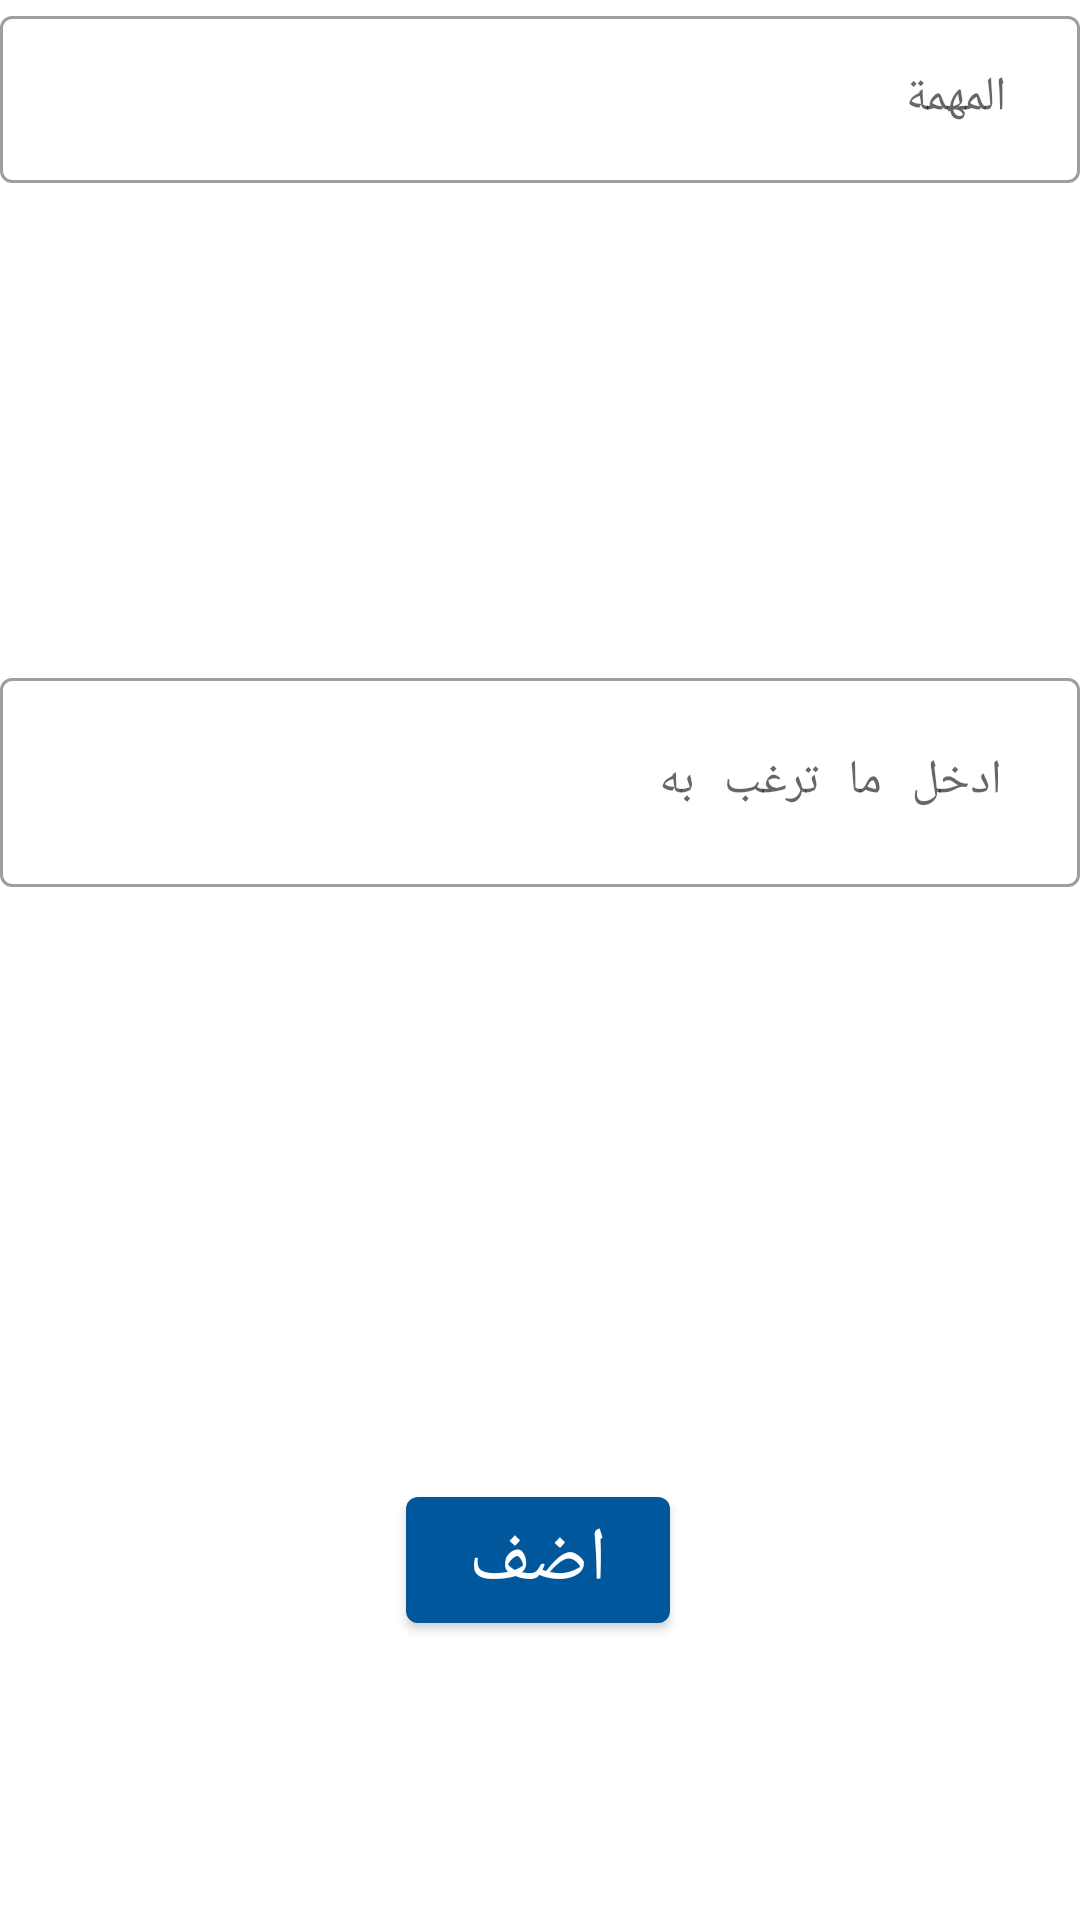

Reconstruct the res/layout file that produces this screen, plus the resources it refers to.
<!-- AndroidManifest.xml: application theme AppTheme -->
<!-- res/layout/add_task_dialog.xml -->
<?xml version="1.0" encoding="utf-8"?>
<androidx.constraintlayout.widget.ConstraintLayout xmlns:android="http://schemas.android.com/apk/res/android"
    xmlns:app="http://schemas.android.com/apk/res-auto"
    android:layout_width="300sp"
    android:layout_height="270sp">


    <com.google.android.material.textfield.TextInputLayout
        android:id="@+id/textInputLayout"
        style="@style/Widget.MaterialComponents.TextInputLayout.OutlinedBox"
        android:layout_width="match_parent"
        android:layout_height="75sp"
        android:hint="  المهمة"
        app:layout_constraintEnd_toEndOf="parent"
        app:layout_constraintStart_toStartOf="parent"
        app:layout_constraintTop_toTopOf="parent">

        <com.google.android.material.textfield.TextInputEditText
            android:id="@+id/task"
            android:layout_width="match_parent"
            android:layout_height="wrap_content" />
    </com.google.android.material.textfield.TextInputLayout>

    <com.google.android.material.textfield.TextInputLayout
        android:id="@+id/textInputLayout2"
        style="@style/Widget.MaterialComponents.TextInputLayout.OutlinedBox"
        android:layout_width="match_parent"
        android:layout_height="75sp"
        android:hint=" ادخل ما ترغب به "
        app:layout_constraintBottom_toBottomOf="parent"
        app:layout_constraintEnd_toEndOf="parent"
        app:layout_constraintHorizontal_bias="0.0"
        app:layout_constraintStart_toStartOf="parent"
        app:layout_constraintTop_toBottomOf="@+id/textInputLayout"
        app:layout_constraintVertical_bias="0.297">

        <com.google.android.material.textfield.TextInputEditText
            android:id="@+id/content"
            android:layout_width="match_parent"
            android:layout_height="match_parent"
            android:typeface="monospace" />
    </com.google.android.material.textfield.TextInputLayout>

    <com.google.android.material.button.MaterialButton
        android:id="@+id/add"
        android:layout_width="wrap_content"
        android:layout_height="wrap_content"
        android:text="اضف"
        android:textColor="#FFFFFF"
        android:textSize="25sp"
        app:layout_constraintBottom_toBottomOf="parent"
        app:layout_constraintEnd_toEndOf="parent"
        app:layout_constraintHorizontal_bias="0.498"
        app:layout_constraintStart_toStartOf="parent"
        app:layout_constraintTop_toBottomOf="@+id/textInputLayout2"
        app:layout_constraintVertical_bias="0.68" />
</androidx.constraintlayout.widget.ConstraintLayout>
<!-- resources referenced by this layout -->
<resources>
  <style name="AppTheme" parent="Theme.MaterialComponents.Light.DarkActionBar">
          
          <item name="colorPrimary">@color/app_color</item>
          <item name="colorPrimaryDark">@color/app_color2</item>
          <item name="colorAccent">@color/colorAccent</item>
          <item name="buttonStyle">@drawable/btn</item>
      </style>
  <color name="app_color">#01579B</color>
  <color name="app_color2">#3A98E4</color>
  <color name="colorAccent">#D81B60</color>
  <!-- drawable btn (drawable) -->
  <?xml version="1.0" encoding="utf-8"?>
  <shape
      xmlns:android="http://schemas.android.com/apk/res/android"
      android:shape="rectangle">
      <gradient
          android:startColor="@color/start_color"
          android:endColor="@color/end_color"
          android:type="linear"/>
      <corners android:radius="10dp"/>
  </shape>
  <color name="start_color">#1B5E20</color>
  <color name="end_color">#6CD675</color>
</resources>
